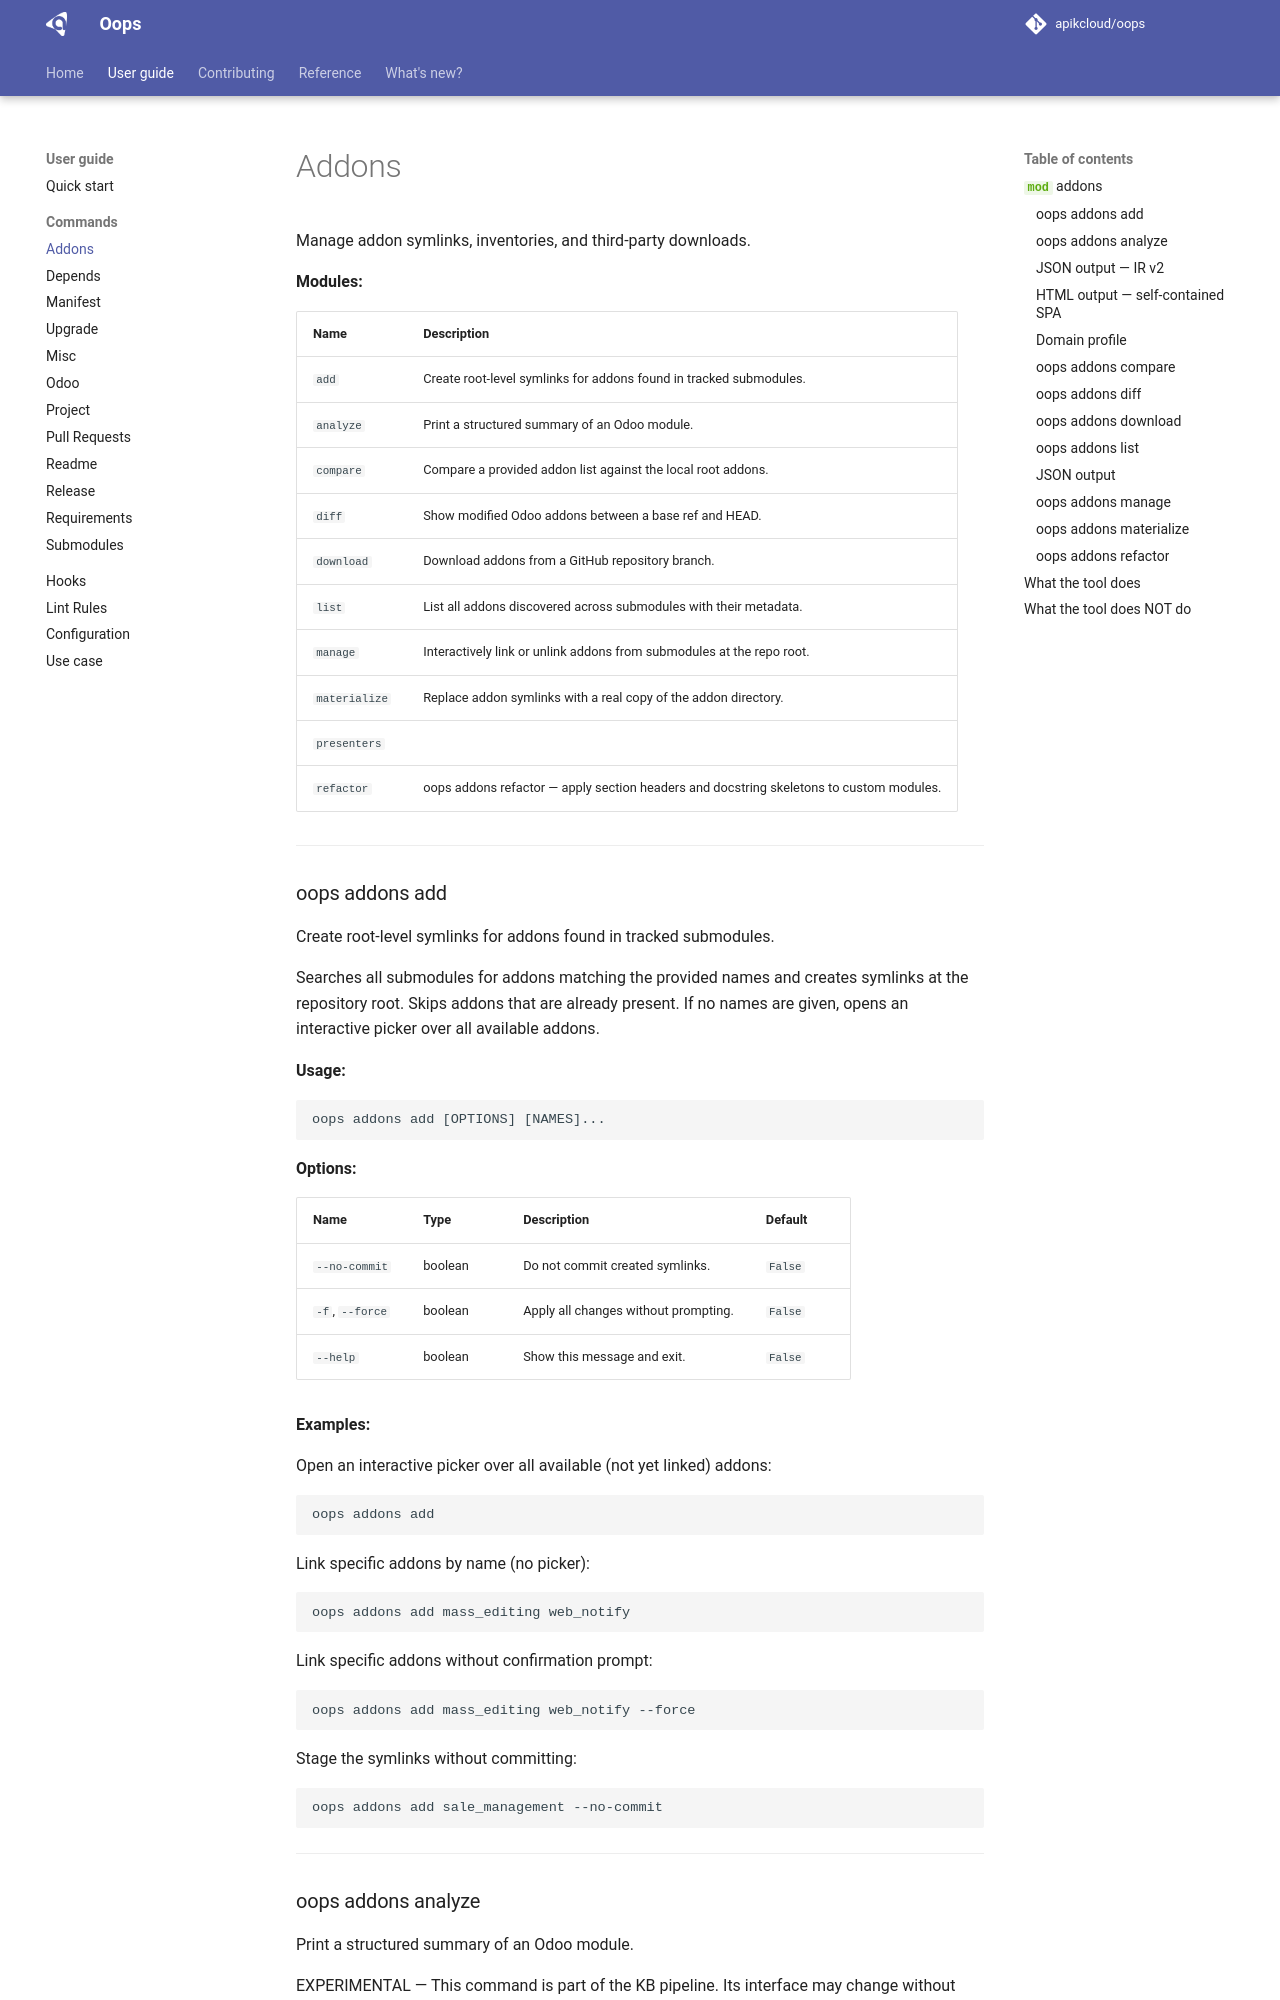

repository: apikcloud/oops · page: 1.4.0/guide/commands/addons/index.html · generator: mkdocs

# Addons

::: oops.commands.addons
    options:
      show_root_heading: false
      show_docstring_modules: true 

---

::: mkdocs-click:commands
    :module: oops.commands.addons.add
    :command: main
    :prog_name: oops addons add
    :depth: 2
    :style: table

**Examples:**

Add `mass_editing` and `web_notify` from any tracked submodule:

```bash
oops addons add mass_editing,web_notify
```

Stage the symlinks without committing:
